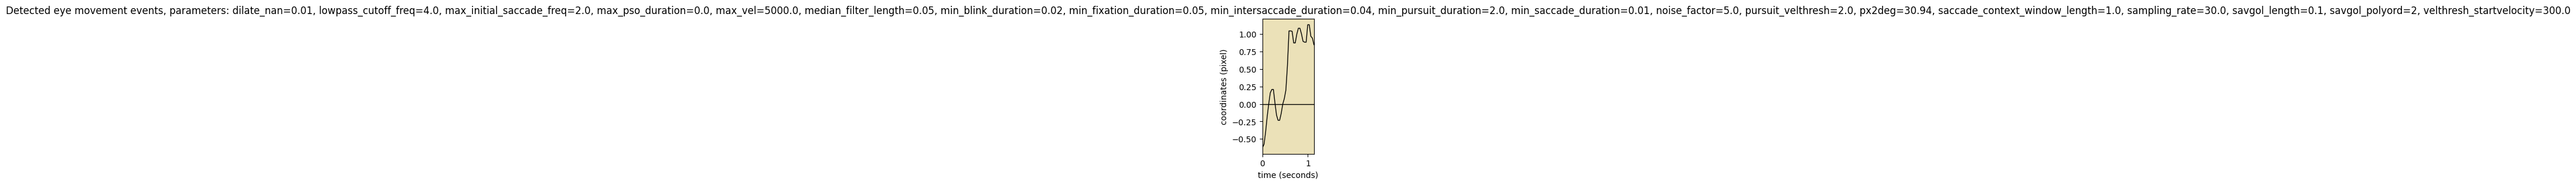

The file beside this chart, header and first rows:
onset	duration	label	start_x	start_y	end_x	end_y	amp	peak_vel	med_vel	avg_vel
0.000	1.133	FIXA	-0.6	0.0	0.8	0.0	45.48	458.6	83.16	100.1
